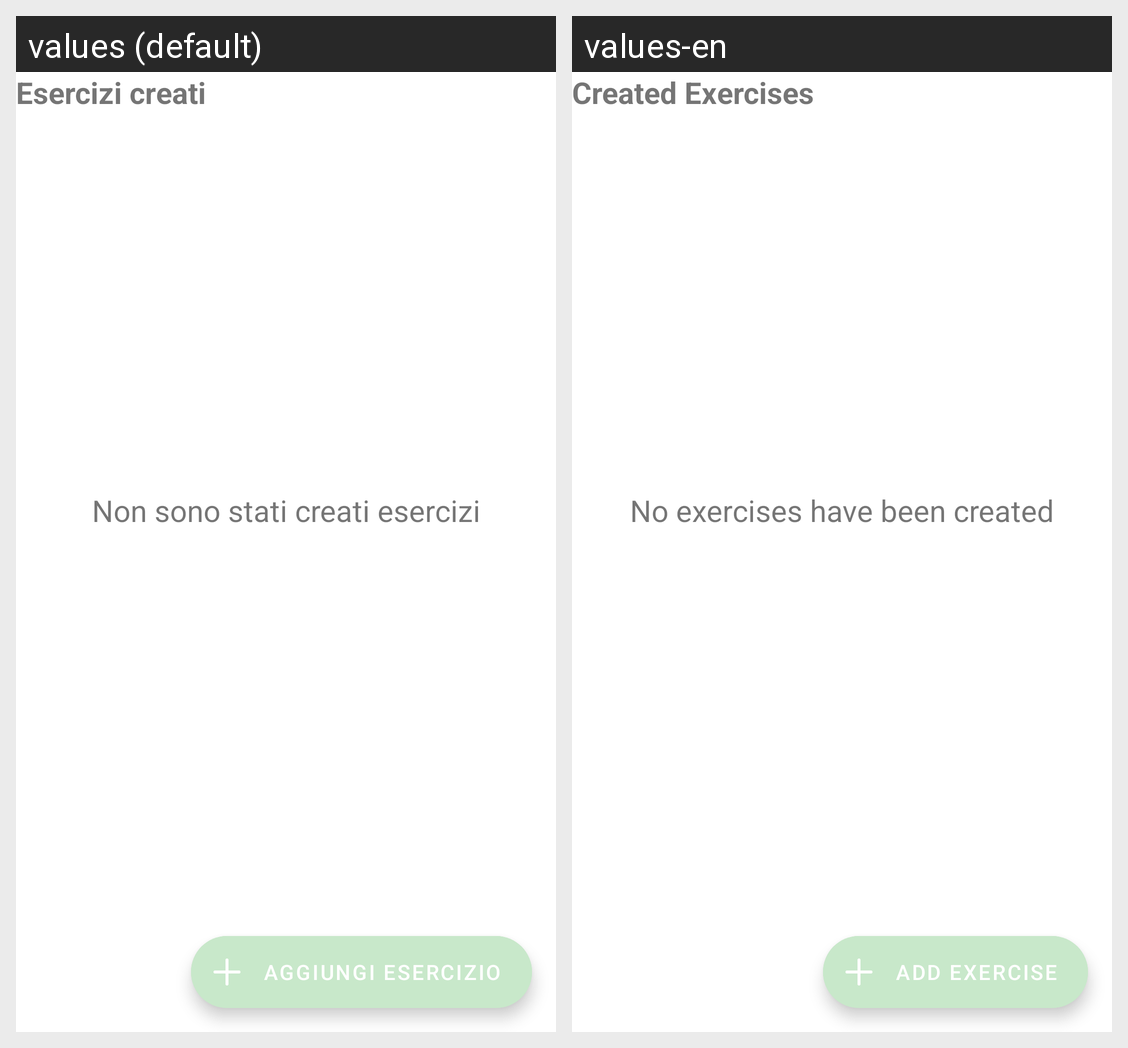

Here is an Android app screen in its default locale and in the app's own translations. Write out the translated-string differences for the strings that appear on this screen.
Android screen res/layout/fragment_esercizi.xml rendered under 2 locales, left to right: values (default), values-en. Device: Nexus 5 (rendered at 1080×1920; each locale shown at half size, 540×960, under a caption strip naming it); theme Theme.PronuntiApp.
Strings drawn on this screen, with the default value and each locale's value (text and hints the layout hard-codes, and strings that could not be matched under every locale, appear in the picture but are not listed):

non_sono_stati_creati_esercizi
  values: Non sono stati creati esercizi
  values-en: No exercises have been created

aggiungi_esercizio
  values: Aggiungi esercizio
  values-en: Add exercise

esercizi_creati
  values: Esercizi creati
  values-en: Created Exercises
